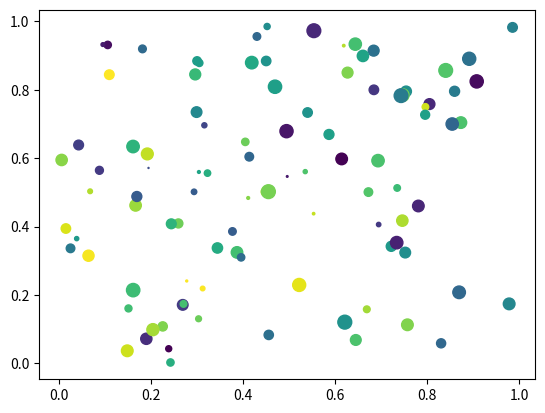

Here is the Python script that generated this plot:
"""

You can enable picking by setting the "picker" property of an artist
(for example, a matplotlib Line2D, Text, Patch, Polygon, AxesImage,
etc...)

There are a variety of meanings of the picker property

    None -  picking is disabled for this artist (default)

    boolean - if True then picking will be enabled and the
      artist will fire a pick event if the mouse event is over
      the artist

    float - if picker is a number it is interpreted as an
      epsilon tolerance in points and the artist will fire
      off an event if it's data is within epsilon of the mouse
      event.  For some artists like lines and patch collections,
      the artist may provide additional data to the pick event
      that is generated, for example, the indices of the data within
      epsilon of the pick event

    function - if picker is callable, it is a user supplied
      function which determines whether the artist is hit by the
      mouse event.

         hit, props = picker(artist, mouseevent)

      to determine the hit test.  If the mouse event is over the
      artist, return hit=True and props is a dictionary of properties
      you want added to the PickEvent attributes


After you have enabled an artist for picking by setting the "picker"
property, you need to connect to the figure canvas pick_event to get
pick callbacks on mouse press events.  For example,

  def pick_handler(event):
      mouseevent = event.mouseevent
      artist = event.artist
      # now do something with this...


The pick event (matplotlib.backend_bases.PickEvent) which is passed to
your callback is always fired with two attributes:

  mouseevent - the mouse event that generate the pick event.  The
    mouse event in turn has attributes like x and y (the coordinates in
    display space, such as pixels from left, bottom) and xdata, ydata (the
    coords in data space).  Additionally, you can get information about
    which buttons were pressed, which keys were pressed, which Axes
    the mouse is over, etc.  See matplotlib.backend_bases.MouseEvent
    for details.

  artist - the matplotlib.artist that generated the pick event.

Additionally, certain artists like Line2D and PatchCollection may
attach additional meta data like the indices into the data that meet
the picker criteria (for example, all the points in the line that are within
the specified epsilon tolerance)

The examples below illustrate each of these methods.
"""

from __future__ import print_function
import matplotlib.pyplot as plt
from matplotlib.lines import Line2D
from matplotlib.patches import Rectangle
from matplotlib.text import Text
from matplotlib.image import AxesImage
import numpy as np
from numpy.random import rand

if 0:  # simple picking, lines, rectangles and text
    fig, (ax1, ax2) = plt.subplots(2, 1)
    ax1.set_title('click on points, rectangles or text', picker=True)
    ax1.set_ylabel('ylabel', picker=True, bbox=dict(facecolor='red'))
    line, = ax1.plot(rand(100), 'o', picker=5)  # 5 points tolerance

    # pick the rectangle
    bars = ax2.bar(range(10), rand(10), picker=True)
    for label in ax2.get_xticklabels():  # make the xtick labels pickable
        label.set_picker(True)

    def onpick1(event):
        if isinstance(event.artist, Line2D):
            thisline = event.artist
            xdata = thisline.get_xdata()
            ydata = thisline.get_ydata()
            ind = event.ind
            print('onpick1 line:', zip(np.take(xdata, ind), np.take(ydata, ind)))
        elif isinstance(event.artist, Rectangle):
            patch = event.artist
            print('onpick1 patch:', patch.get_path())
        elif isinstance(event.artist, Text):
            text = event.artist
            print('onpick1 text:', text.get_text())

    fig.canvas.mpl_connect('pick_event', onpick1)

if 0:  # picking with a custom hit test function
    # you can define custom pickers by setting picker to a callable
    # function.  The function has the signature
    #
    #  hit, props = func(artist, mouseevent)
    #
    # to determine the hit test.  if the mouse event is over the artist,
    # return hit=True and props is a dictionary of
    # properties you want added to the PickEvent attributes

    def line_picker(line, mouseevent):
        """
        find the points within a certain distance from the mouseclick in
        data coords and attach some extra attributes, pickx and picky
        which are the data points that were picked
        """
        if mouseevent.xdata is None:
            return False, dict()
        xdata = line.get_xdata()
        ydata = line.get_ydata()
        maxd = 0.05
        d = np.sqrt((xdata - mouseevent.xdata)**2. + (ydata - mouseevent.ydata)**2.)

        ind = np.nonzero(np.less_equal(d, maxd))
        if len(ind):
            pickx = np.take(xdata, ind)
            picky = np.take(ydata, ind)
            props = dict(ind=ind, pickx=pickx, picky=picky)
            return True, props
        else:
            return False, dict()

    def onpick2(event):
        print('onpick2 line:', event.pickx, event.picky)

    fig, ax = plt.subplots()
    ax.set_title('custom picker for line data')
    line, = ax.plot(rand(100), rand(100), 'o', picker=line_picker)
    fig.canvas.mpl_connect('pick_event', onpick2)


if 1:  # picking on a scatter plot (matplotlib.collections.RegularPolyCollection)

    x, y, c, s = rand(4, 100)

    def onpick3(event):
        ind = event.ind
        print('onpick3 scatter:', ind, np.take(x, ind), np.take(y, ind))

    fig, ax = plt.subplots()
    col = ax.scatter(x, y, 100*s, c, picker=True)
    #fig.savefig('pscoll.eps')
    fig.canvas.mpl_connect('pick_event', onpick3)

if 0:  # picking images (matplotlib.image.AxesImage)
    fig, ax = plt.subplots()
    im1 = ax.imshow(rand(10, 5), extent=(1, 2, 1, 2), picker=True)
    im2 = ax.imshow(rand(5, 10), extent=(3, 4, 1, 2), picker=True)
    im3 = ax.imshow(rand(20, 25), extent=(1, 2, 3, 4), picker=True)
    im4 = ax.imshow(rand(30, 12), extent=(3, 4, 3, 4), picker=True)
    ax.axis([0, 5, 0, 5])

    def onpick4(event):
        artist = event.artist
        if isinstance(artist, AxesImage):
            im = artist
            A = im.get_array()
            print('onpick4 image', A.shape)

    fig.canvas.mpl_connect('pick_event', onpick4)


plt.show()